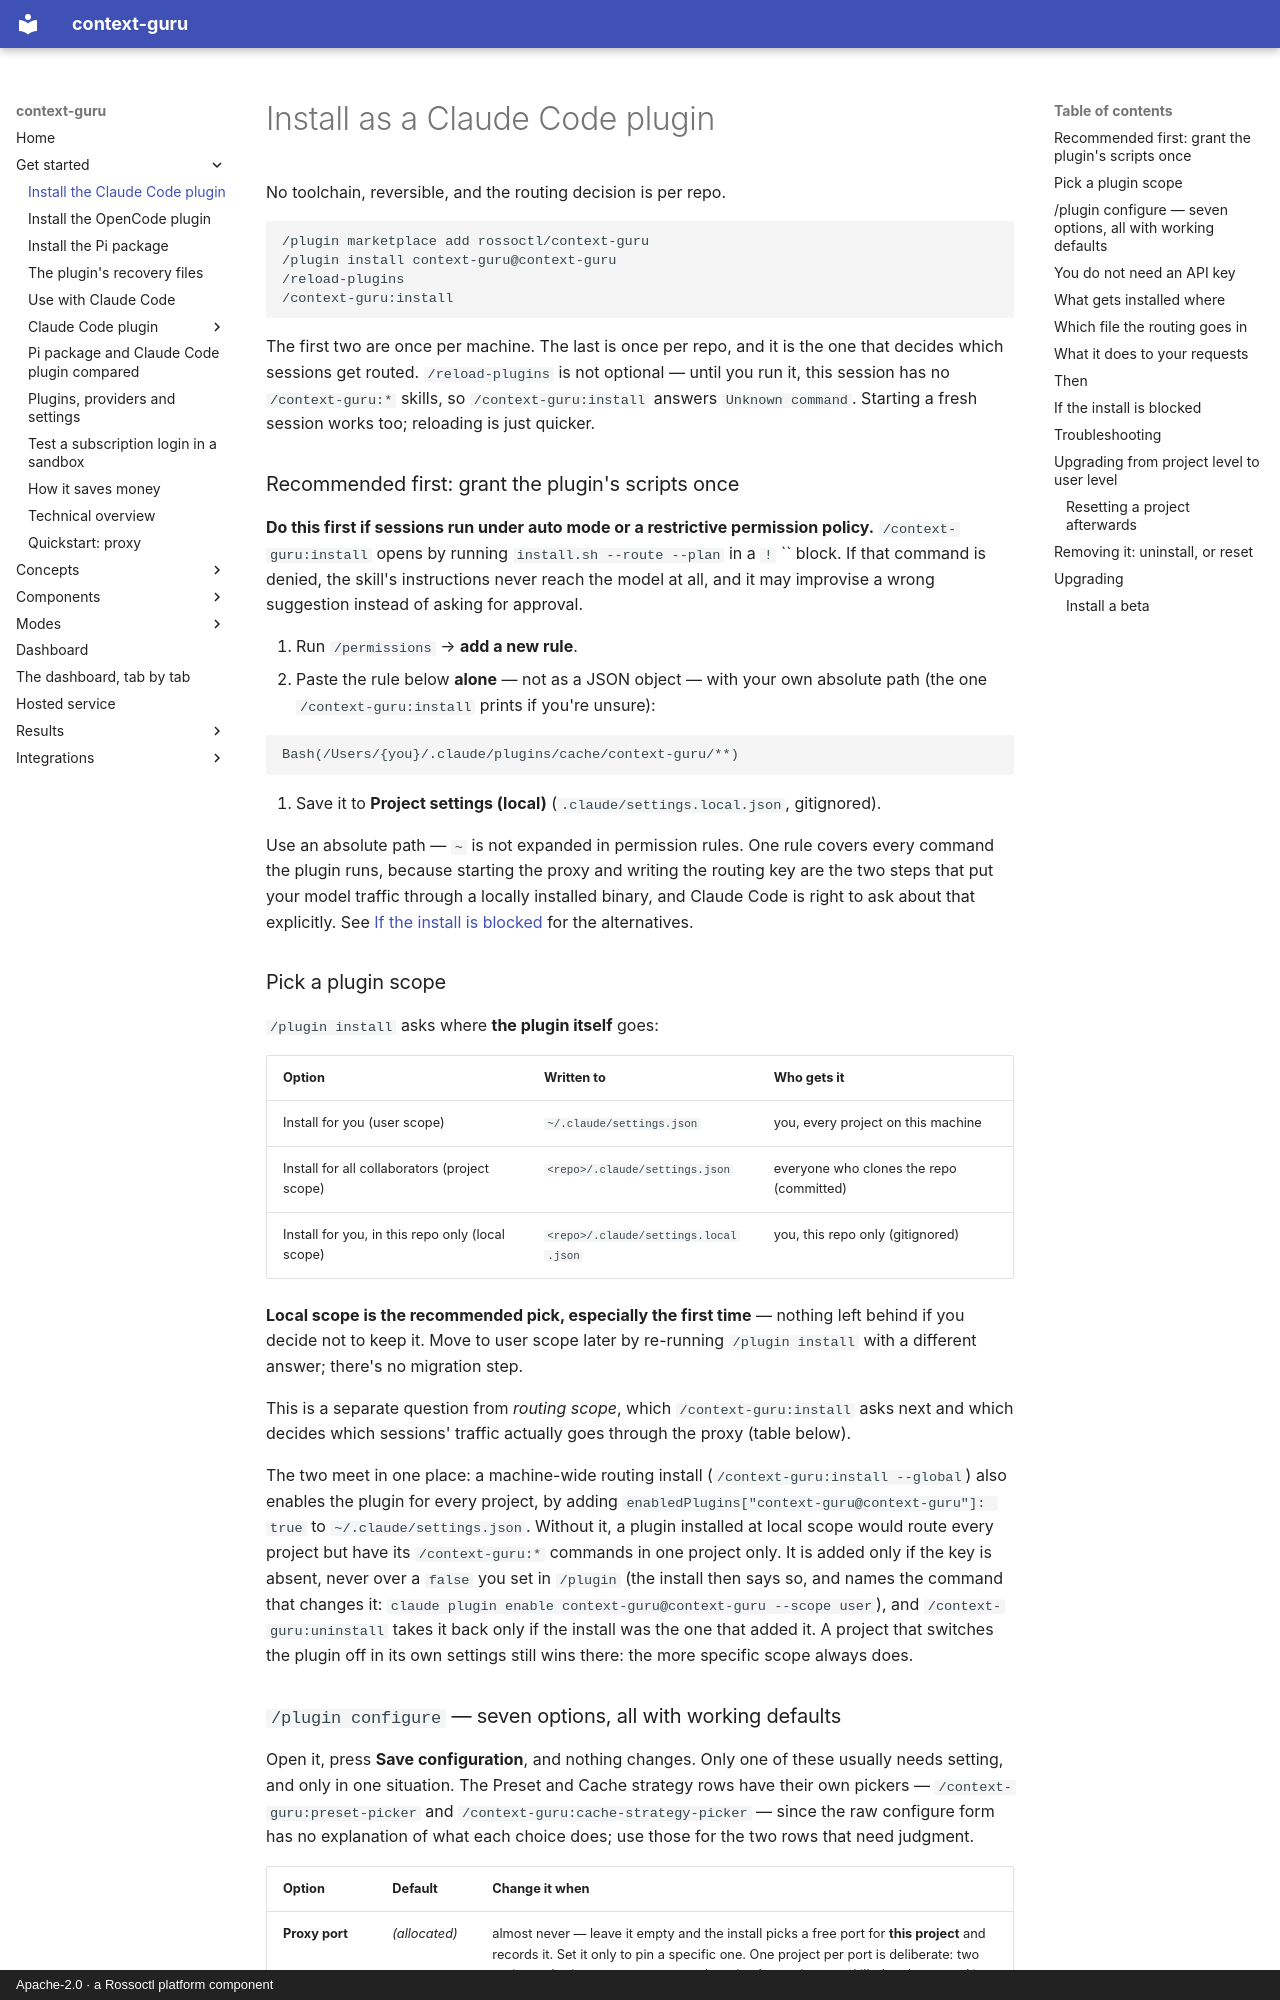

repository: rossoctl/context-guru · page: how-to/install-plugin/index.html · generator: mkdocs · copyright: Apache-2.0 · a Rossoctl platform component

# Install as a Claude Code plugin

No toolchain, reversible, and the routing decision is per repo.

```
/plugin marketplace add rossoctl/context-guru
/plugin install context-guru@context-guru
/reload-plugins
/context-guru:install
```

The first two are once per machine. The last is once per repo, and it is the one that decides which
sessions get routed. `/reload-plugins` is not optional — until you run it, this session has no
`/context-guru:*` skills, so `/context-guru:install` answers `Unknown command`. Starting a fresh
session works too; reloading is just quicker.

### Recommended first: grant the plugin's scripts once

**Do this first if sessions run under auto mode or a restrictive permission policy.**
`/context-guru:install` opens by running `install.sh --route --plan` in a `` !`` `` block. If that
command is denied, the skill's instructions never reach the model at all, and it may improvise a
wrong suggestion instead of asking for approval.

1. Run `/permissions` → **add a new rule**.
2. Paste the rule below **alone** — not as a JSON object — with your own absolute path (the one
   `/context-guru:install` prints if you're unsure):

   ```
   Bash(/Users/{you}/.claude/plugins/cache/context-guru/**)
   ```

3. Save it to **Project settings (local)** (`.claude/settings.local.json`, gitignored).

Use an absolute path — `~` is not expanded in permission rules. One rule covers every command the
plugin runs, because starting the proxy and writing the routing key are the two steps that put your
model traffic through a locally installed binary, and Claude Code is right to ask about that
explicitly. See [If the install is blocked](#if-the-install-is-blocked) for the alternatives.

### Pick a plugin scope

`/plugin install` asks where **the plugin itself** goes:

| Option | Written to | Who gets it |
|---|---|---|
| Install for you (user scope) | `~/.claude/settings.json` | you, every project on this machine |
| Install for all collaborators (project scope) | `<repo>/.claude/settings.json` | everyone who clones the repo (committed) |
| Install for you, in this repo only (local scope) | `<repo>/.claude/settings.local.json` | you, this repo only (gitignored) |

**Local scope is the recommended pick, especially the first time** — nothing left behind if you
decide not to keep it. Move to user scope later by re-running `/plugin install` with a different
answer; there's no migration step.

This is a separate question from *routing scope*, which `/context-guru:install` asks next and which
decides which sessions' traffic actually goes through the proxy (table below).

The two meet in one place: a machine-wide routing install (`/context-guru:install --global`) also
enables the plugin for every project, by adding `enabledPlugins["context-guru@context-guru"]: true` to
`~/.claude/settings.json`. Without it, a plugin installed at local scope would route every project but
have its `/context-guru:*` commands in one project only. It is added only if the key is absent, never
over a `false` you set in `/plugin` (the install then says so, and names the command that changes it:
`claude plugin enable context-guru@context-guru --scope user`), and `/context-guru:uninstall` takes it
back only if the install was the one that added it. A project that switches the plugin off in its own
settings still wins there: the more specific scope always does.
